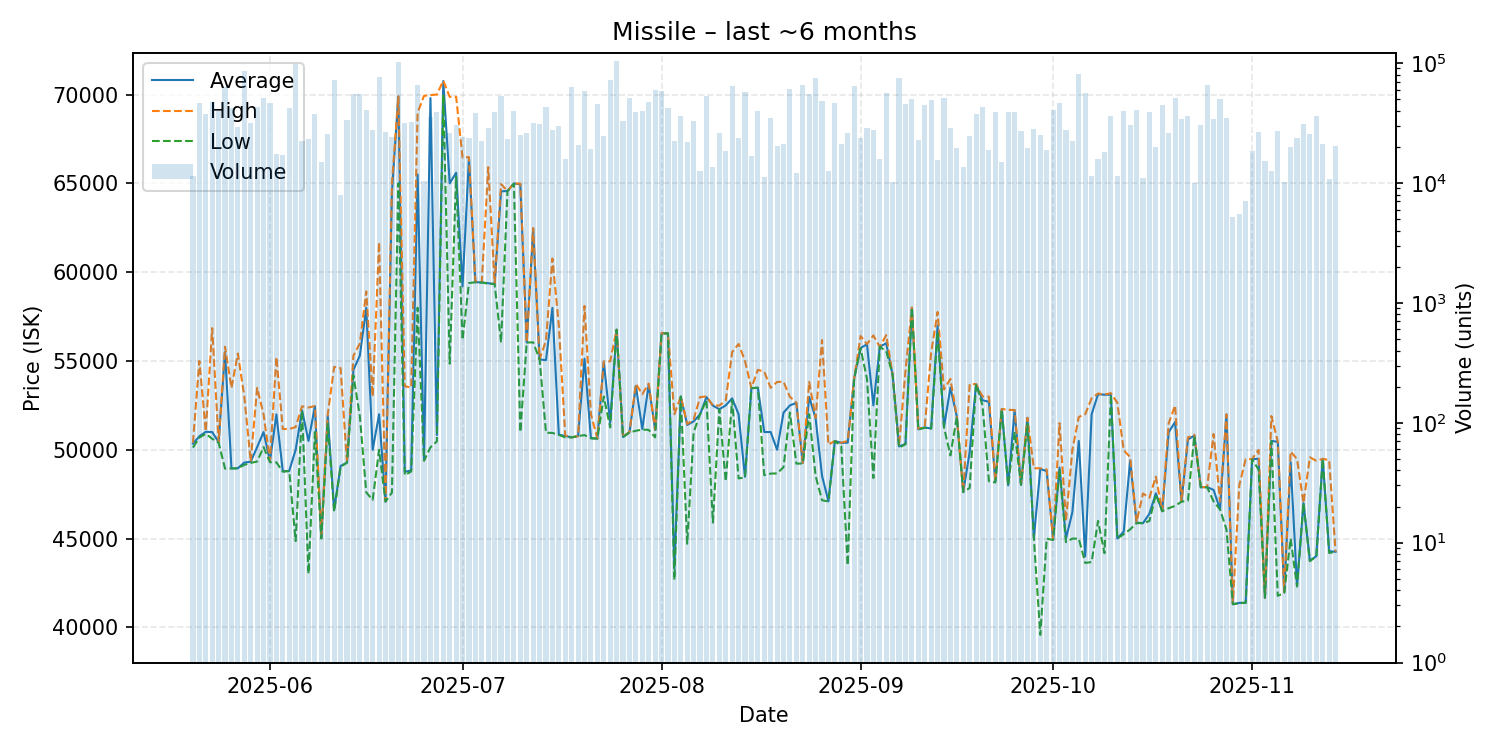

Values plotted in this chart, from the file beside it:
date, average, highest, lowest, order_count, volume
2025-05-20, 50350, 50400, 50120, 15, 11423
2025-05-21, 50760, 55000, 50690, 23, 46149
2025-05-22, 51010, 51040, 50900, 32, 37856
2025-05-23, 51000, 56850, 50620, 41, 47102
2025-05-24, 50430, 50430, 50400, 35, 39421
2025-05-25, 55500, 55800, 48940, 37, 63496
2025-05-26, 48950, 53480, 48950, 40, 42184
2025-05-27, 48960, 55420, 48960, 22, 29398
2025-05-28, 49280, 53000, 49150, 42, 85833
2025-05-29, 49330, 49340, 49260, 29, 31477
2025-05-30, 50150, 53490, 49340, 29, 43107
2025-05-31, 51000, 52000, 50150, 35, 51443
2025-06-01, 49370, 49390, 49300, 39, 46630
2025-06-02, 51990, 55220, 49290, 29, 17343
2025-06-03, 48790, 51170, 48770, 21, 17255
2025-06-04, 48810, 51170, 48800, 37, 41850
2025-06-05, 50000, 51280, 44860, 51, 98035
2025-06-06, 52220, 52450, 52220, 26, 22539
2025-06-07, 50500, 52380, 43020, 25, 23263
2025-06-08, 52450, 52460, 51000, 36, 37883
2025-06-09, 45020, 45240, 45010, 15, 14901
2025-06-10, 51900, 52000, 51500, 26, 25429
2025-06-11, 46620, 54670, 46520, 53, 72415
2025-06-12, 49090, 54600, 49030, 10, 7987
2025-06-13, 49280, 49280, 49280, 33, 33444
2025-06-14, 54500, 55300, 54190, 32, 55288
2025-06-15, 55300, 55990, 51900, 44, 54632
2025-06-16, 58000, 58920, 47600, 36, 40929
2025-06-17, 50000, 53000, 47180, 23, 27733
2025-06-18, 52000, 61680, 50000, 47, 75720
2025-06-19, 47080, 47120, 47080, 20, 26752
2025-06-20, 64500, 65000, 47590, 23, 24217
2025-06-21, 69890, 69900, 65000, 44, 102242
2025-06-22, 48760, 53580, 48570, 35, 31784
2025-06-23, 48840, 53500, 48780, 36, 32081
2025-06-24, 65500, 68980, 58000, 40, 64934
2025-06-25, 49480, 69930, 49380, 15, 10457
2025-06-26, 69800, 69970, 50140, 29, 35312
2025-06-27, 50830, 70000, 50470, 35, 39294
2025-06-28, 70760, 70780, 70000, 24, 25004
2025-06-29, 65000, 69870, 54850, 19, 26032
2025-06-30, 65600, 69880, 65390, 33, 30121
2025-07-01, 59200, 66440, 56190, 26, 24011
2025-07-02, 66420, 66480, 59390, 23, 23768
2025-07-03, 59440, 59490, 59430, 30, 38248
2025-07-04, 59420, 59440, 59420, 22, 22459
2025-07-05, 59380, 65910, 59350, 30, 28895
2025-07-06, 59330, 59370, 59330, 39, 38886
2025-07-07, 64550, 64960, 56040, 38, 52746
2025-07-08, 64570, 64570, 64550, 20, 23093
2025-07-09, 64990, 64990, 64990, 23, 39637
2025-07-10, 64950, 64990, 51000, 23, 24935
2025-07-11, 56040, 56040, 56040, 31, 26260
2025-07-12, 62440, 62490, 56050, 24, 31866
2025-07-13, 55090, 55090, 55090, 18, 31010
2025-07-14, 55050, 56150, 50960, 31, 43220
2025-07-15, 57990, 60770, 50950, 23, 27807
2025-07-16, 50850, 57000, 50840, 26, 29886
2025-07-17, 50780, 50800, 50700, 18, 15694
2025-07-18, 50700, 50700, 50700, 26, 62631
... 119 more rows
